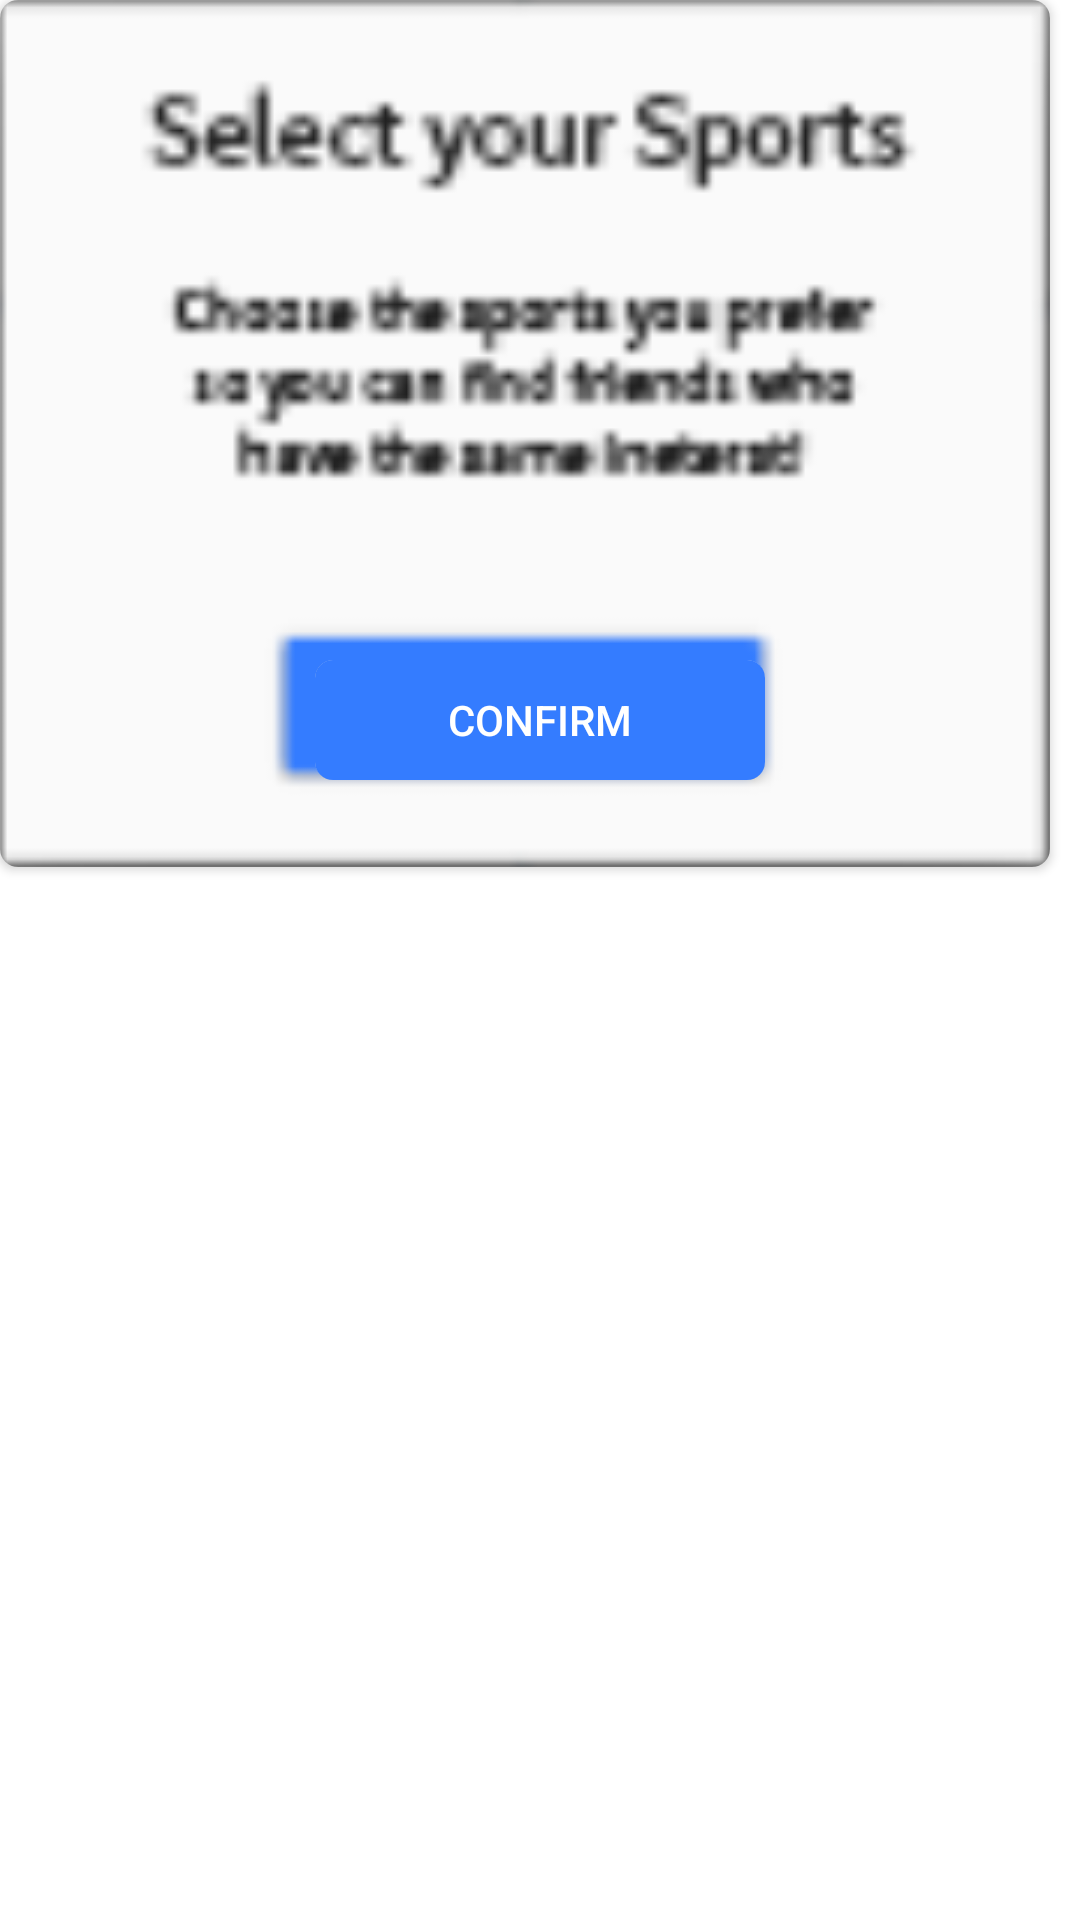

Produce the Android XML layout that renders to this screen, including the resource entries it uses.
<!-- AndroidManifest.xml: application theme AppTheme -->
<!-- res/layout/popup_slectsports.xml -->
<?xml version="1.0" encoding="utf-8"?>
<RelativeLayout xmlns:android="http://schemas.android.com/apk/res/android"
    xmlns:app="http://schemas.android.com/apk/res-auto"
    android:id="@+id/popup_element"
    android:layout_width="wrap_content"
    android:layout_height="wrap_content"
    android:orientation="vertical">

    <android.support.v7.widget.CardView
        android:layout_width="wrap_content"
        android:layout_height="wrap_content"
        app:cardCornerRadius="6dp"
        android:elevation="10dp">

        <ImageView
            android:layout_width="wrap_content"
            android:layout_height="wrap_content"
            android:src="@drawable/selectsports_popup"
            android:scaleType="centerCrop" />
    </android.support.v7.widget.CardView>


    <android.support.v7.widget.CardView
        android:layout_width="150dp"
        android:layout_height="40dp"
        android:background="@color/blue"
        android:layout_centerHorizontal="true"
        android:layout_alignParentTop="true"
        android:layout_marginTop="220dp"
        app:cardCornerRadius="6dp"
        android:elevation="10dp">

        <Button
            android:layout_width="match_parent"
            android:layout_height="match_parent"
            android:background="@color/blue"
            android:text="CONFIRM"
            android:textColor="@color/white" />
    </android.support.v7.widget.CardView>


</RelativeLayout>
<!-- resources referenced by this layout -->
<resources>
  <color name="blue">#347CFF</color>
  <!-- drawable selectsports_popup: png bitmap (drawable, 32614 bytes) -->
  <style name="AppTheme" parent="Theme.AppCompat.Light.NoActionBar">
  
          <item name="colorPrimary">@color/colorPrimary</item>
          <item name="colorPrimaryDark">@color/colorPrimaryDark</item>
          <item name="colorAccent">@color/colorAccent</item>
  
          <item name="windowNoTitle">true</item>
          <item name="colorControlNormal">#FFFFFF</item>
          <item name="android:windowBackground">@android:color/transparent</item>
          <item name="android:windowNoTitle">true</item>
  
      </style>
  <color name="colorPrimary">#262631</color>
  <color name="colorPrimaryDark">#262631</color>
  <color name="colorAccent">#FFFFFF</color>
  <!-- not gathered from this repository: default colours our renderer supplied (Android Studio template values) -->
  <color name="white">#FFFFFFFF</color>
</resources>
